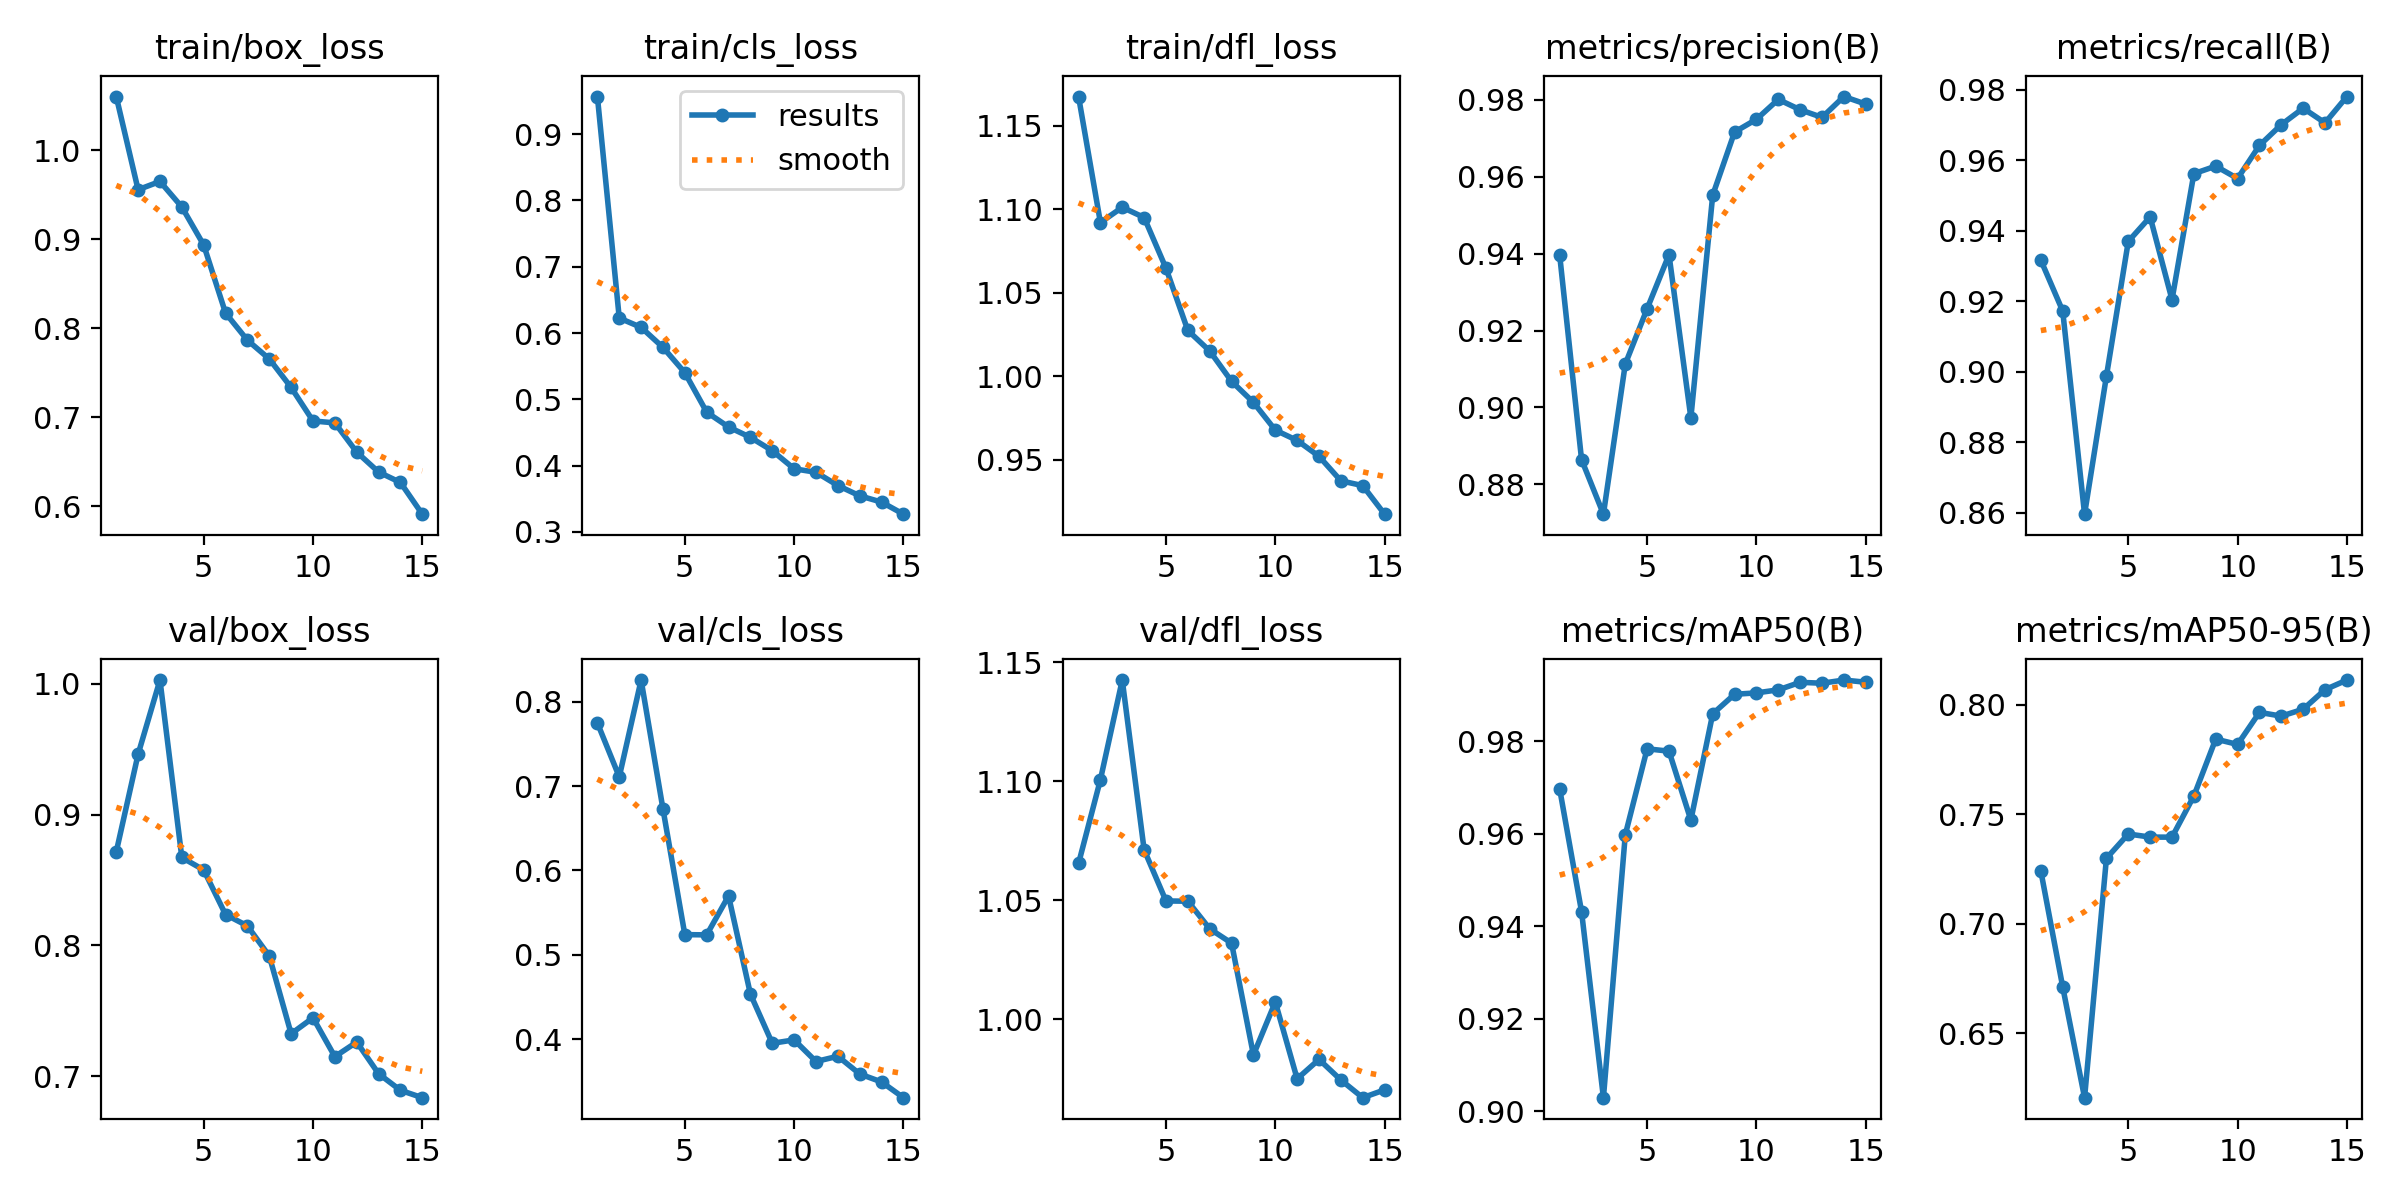

Data behind this chart, as committed beside it:
epoch, time, train/box_loss, train/cls_loss, train/dfl_loss, metrics/precision(B), metrics/recall(B), metrics/mAP50(B), metrics/mAP50-95(B), val/box_loss, val/cls_loss, val/dfl_loss, lr/pg0, lr/pg1, lr/pg2
1, 18.19, 1.06, 0.9567, 1.167, 0.9396, 0.9317, 0.9697, 0.7241, 0.8716, 0.7747, 1.065, 0.0006554, 0.0006554, 0.0006554
2, 29.45, 0.9556, 0.6226, 1.092, 0.8864, 0.9173, 0.9432, 0.6712, 0.9462, 0.7108, 1.101, 0.001235, 0.001235, 0.001235
3, 40.57, 0.9649, 0.6086, 1.101, 0.8722, 0.8597, 0.9029, 0.6206, 1.003, 0.8256, 1.142, 0.001726, 0.001726, 0.001726
4, 51.63, 0.9362, 0.5784, 1.095, 0.9113, 0.8988, 0.9598, 0.7299, 0.8673, 0.6727, 1.071, 0.001604, 0.001604, 0.001604
5, 62.65, 0.8935, 0.5402, 1.065, 0.9257, 0.937, 0.9784, 0.741, 0.8578, 0.5238, 1.05, 0.001472, 0.001472, 0.001472
6, 86.78, 0.817, 0.4806, 1.027, 0.9397, 0.944, 0.9779, 0.7396, 0.8236, 0.5235, 1.05, 0.00134, 0.00134, 0.00134
7, 97.34, 0.7865, 0.4582, 1.015, 0.8973, 0.9205, 0.963, 0.7396, 0.815, 0.5697, 1.038, 0.001208, 0.001208, 0.001208
8, 107.9, 0.7654, 0.4426, 0.997, 0.9552, 0.9562, 0.986, 0.7584, 0.792, 0.4533, 1.032, 0.001076, 0.001076, 0.001076
9, 118.3, 0.7334, 0.4225, 0.9844, 0.9716, 0.9584, 0.9902, 0.7844, 0.7325, 0.3949, 0.9849, 0.000944, 0.000944, 0.000944
10, 128.7, 0.6958, 0.3952, 0.9678, 0.9749, 0.9549, 0.9905, 0.7819, 0.7448, 0.399, 1.007, 0.000812, 0.000812, 0.000812
11, 139.1, 0.6936, 0.39, 0.9616, 0.9801, 0.9643, 0.9912, 0.7966, 0.715, 0.3734, 0.9749, 0.00068, 0.00068, 0.00068
12, 149.7, 0.6608, 0.3699, 0.9521, 0.9774, 0.9701, 0.9928, 0.7949, 0.7262, 0.3796, 0.983, 0.000548, 0.000548, 0.000548
13, 160.7, 0.6384, 0.3544, 0.9374, 0.9754, 0.9748, 0.9926, 0.798, 0.702, 0.3586, 0.9744, 0.000416, 0.000416, 0.000416
14, 171.5, 0.6266, 0.3449, 0.9345, 0.9809, 0.9707, 0.9933, 0.8069, 0.6893, 0.3491, 0.967, 0.000284, 0.000284, 0.000284
15, 182.2, 0.591, 0.3267, 0.9175, 0.9789, 0.9781, 0.9928, 0.8113, 0.6837, 0.3305, 0.9702, 0.000152, 0.000152, 0.000152
